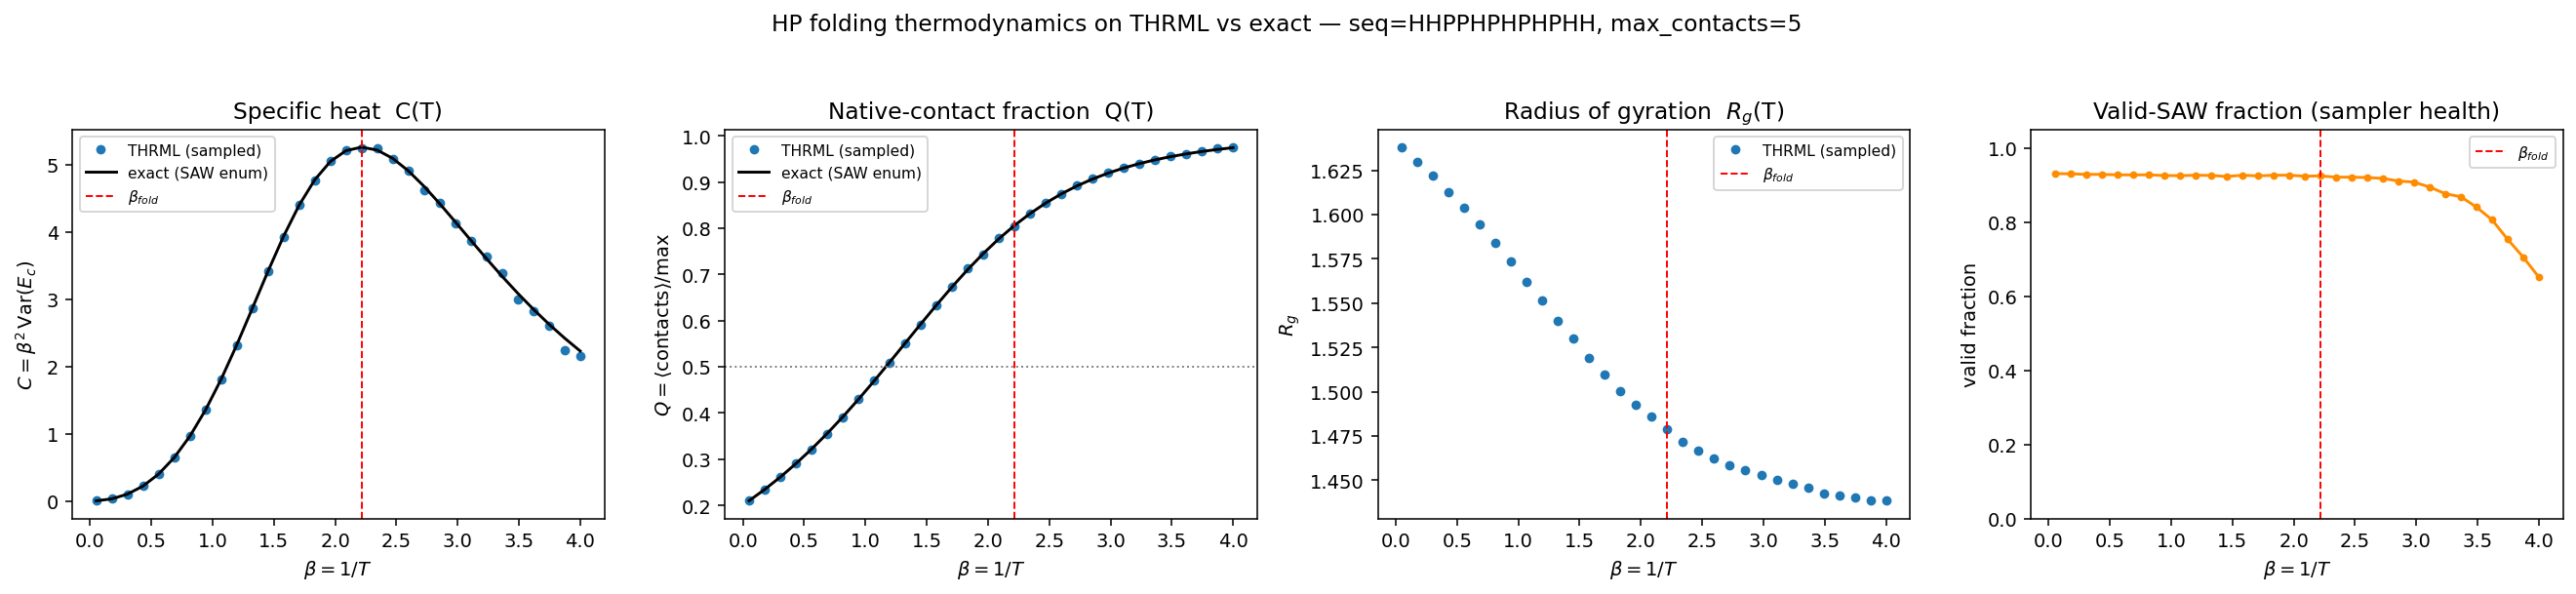

Source code (Python):
"""Phase A - folding thermodynamics of HP lattice proteins on THRML.

Backbone is hard at all temperatures; only H-H contacts are thermal (see hp_model).
We sweep inverse temperature beta with a quasi-static cooling ramp (each stage
warm-started from the slightly hotter one) and measure, per temperature:

  * mean H-H contacts and contact energy  E_c = -eps * contacts
  * specific heat   C(T) = beta^2 * Var(E_c)        -> peak = folding transition
  * native-contact fraction  Q(T) = <contacts> / max_contacts
  * radius of gyration  R_g(T)                       -> collapse/compaction
  * valid (self-avoiding-walk) fraction              -> sampler health check

`calibrate` first proves the sampled thermodynamics matches exact enumeration on a
tiny sequence (the accuracy gate). `run_benchmark` then produces the curves for a
longer sequence, marking the specific-heat peak.

Run:  python thermo.py --calibrate
      python thermo.py                 # benchmark sequence
"""

from __future__ import annotations

import argparse

import jax
import jax.numpy as jnp
import numpy as np

from thrml import Block, SamplingSchedule, sample_states

import hp_model as hp


def temperature_sweep(seq, L, betas, schedule, n_chains, key, eps=1.0, lam=None):
    """Cooling ramp over ascending betas; returns {beta: positions (n_chains, n_samples, N)}.

    Each temperature is warm-started from the previous (hotter) stage's final state,
    seeded from a valid SAW at the hottest point.
    """
    betas = np.sort(np.asarray(betas, dtype=float))  # ascending beta == cooling
    run, meta = hp.make_sampler(seq, L, schedule, eps=eps)  # compiled once, beta/lam are traced
    center, n_free = meta["center"], len(meta["free_blocks"])
    path = hp.saw_init_path(meta)
    init = [jnp.full((n_chains, 1), int(path[i + 1]), dtype=jnp.uint8) for i in range(n_free)]

    out = {}
    for b in betas:
        lam_b = hp.default_lam(seq, float(b), eps) if lam is None else float(lam)
        key, ks = jax.random.split(key)
        states = run(jnp.float32(b), jnp.float32(lam_b), init, jax.random.split(ks, n_chains))
        init = [s[:, -1, :] for s in states]
        free_all = jnp.concatenate(states, axis=-1)
        center_col = jnp.full((*free_all.shape[:-1], 1), center, dtype=free_all.dtype)
        out[float(b)] = np.asarray(jnp.concatenate([center_col, free_all], axis=-1))
    return out, meta


def observables(model, pos, beta, max_contacts):
    """Per-temperature observables over the valid-SAW ensemble (HP model is defined on SAWs).

    Invalid configs at high T are soft-penalty sampler artifacts; we condition them out
    and report the valid fraction separately as a sampler-health diagnostic.
    """
    valid = hp.is_valid(model, pos).reshape(-1)
    ct_all = hp.n_contacts(model, pos).astype(float).reshape(-1)
    rg_all = hp.radius_of_gyration(model, pos).reshape(-1)
    vfrac = float(valid.mean())
    if valid.sum() < 50:  # too few valid samples to estimate from
        return dict(valid=vfrac, contacts=np.nan, C=np.nan, Q=np.nan, Rg=np.nan)
    ct = ct_all[valid]
    rg = rg_all[valid]
    Ec = -model["eps"] * ct
    return dict(
        valid=vfrac,
        contacts=float(ct.mean()),
        C=float(beta**2 * Ec.var()),
        Q=float(ct.mean() / max_contacts) if max_contacts > 0 else 0.0,
        Rg=float(rg.mean()),
    )


# --------------------------------------------------------------------------- #
# Exact thermodynamics via SAW density of states (the accuracy ground truth)
# --------------------------------------------------------------------------- #
def exact_canonical(dos, eps, betas, max_contacts):
    """Exact canonical <contacts>, C(T), Q(T) over the SAW ensemble from g[c]."""
    cs = np.arange(len(dos))
    rows = []
    for b in betas:
        logw = b * eps * cs + np.log(np.where(dos > 0, dos, 1.0))
        w = np.where(dos > 0, np.exp(logw - logw.max()), 0.0)
        w /= w.sum()
        mc = float((w * cs).sum())
        mc2 = float((w * cs * cs).sum())
        rows.append(dict(beta=float(b), contacts=mc, C=b**2 * eps**2 * (mc2 - mc**2),
                         Q=mc / max_contacts if max_contacts > 0 else 0.0))
    return rows


def calibrate():
    """Accuracy gate: sampled valid-SAW thermodynamics must match exact SAW enumeration."""
    seq, L, lam = "HHPPHPHPHPHH", 6, 8.0  # constant lam keeps bond-break rearrangement alive at all T
    betas = np.linspace(0.1, 4.0, 14)
    gc, deg = hp.saw_ground_state(seq)
    dos = hp.box_saw_density_of_states(seq, L)  # ground truth must use THRML's box+clamp ensemble
    print(f"calibration seq={seq} (N={len(seq)}) L={L} exact max_contacts={gc} deg~{deg}\n")

    schedule = SamplingSchedule(n_warmup=8000, n_samples=250, steps_per_sample=8)
    sweep, model = temperature_sweep(seq, L, betas, schedule, n_chains=6000, key=jax.random.key(0), lam=lam)
    exact = exact_canonical(dos, 1.0, np.sort(betas), gc)

    print(f"{'beta':>6} | {'ct_smp':>7} {'ct_exact':>8} | {'C_smp':>7} {'C_exact':>8} | {'valid':>6}")
    max_ct_err = max_C_err = 0.0
    for b, ex in zip(np.sort(betas), exact):
        o = observables(model, sweep[float(b)], b, gc)
        max_ct_err = max(max_ct_err, abs(o["contacts"] - ex["contacts"]))
        max_C_err = max(max_C_err, abs(o["C"] - ex["C"]))
        print(f"{b:6.3f} | {o['contacts']:7.3f} {ex['contacts']:8.3f} | "
              f"{o['C']:7.3f} {ex['C']:8.3f} | {o['valid']:6.3f}")
    print(f"\nmax |contacts_sampled - exact| = {max_ct_err:.3f}")
    print(f"max |C_sampled - exact|        = {max_C_err:.3f}")
    # contacts (a mean) must match tightly; C is a variance estimate, so it carries
    # more sampling noise at the cold tail where the valid fraction drops.
    ok = max_ct_err < 0.05 and max_C_err < 0.25
    print("CALIBRATION", "PASS" if ok else "NEEDS MORE WARMUP/CHAINS")


def run_benchmark():
    seq, L, lam = "HHPPHPHPHPHH", 6, 8.0  # N=12 cooperative folder: max 5 contacts, ground-state degeneracy 4
    betas = np.linspace(0.05, 4.0, 32)
    gc, deg = hp.saw_ground_state(seq)
    dos = hp.box_saw_density_of_states(seq, L)  # exact ground truth in the same box+clamp ensemble
    print(f"benchmark seq={seq} (N={len(seq)}) L={L}  exact max_contacts={gc} (deg~{deg})")

    schedule = SamplingSchedule(n_warmup=8000, n_samples=300, steps_per_sample=8)
    sweep, model = temperature_sweep(seq, L, betas, schedule, n_chains=6000, key=jax.random.key(1), lam=lam)
    bs = np.sort(betas)
    rows = [observables(model, sweep[float(b)], b, gc) for b in bs]
    exact = exact_canonical(dos, 1.0, bs, gc)

    C_ex = np.array([e["C"] for e in exact])
    b_fold = bs[int(np.argmax(C_ex))]
    best = max(int(hp.n_contacts(model, sweep[float(b)])[hp.is_valid(model, sweep[float(b)])].max())
               for b in bs if hp.is_valid(model, sweep[float(b)]).any())
    print(f"exact specific-heat peak at beta_fold = {b_fold:.3f}  (T_fold = {1/b_fold:.3f})")
    print(f"best contacts found by THRML = {best} / exact ground state {gc}")
    plot(bs, rows, exact, b_fold, gc, seq)


def plot(bs, rows, exact, b_fold, gc, seq):
    import matplotlib
    matplotlib.use("Agg")
    import matplotlib.pyplot as plt

    def col(rows, k):
        return [r[k] for r in rows]

    fig, axs = plt.subplots(1, 4, figsize=(19, 4.2))
    pairs = [
        ("C", "Specific heat  C(T)", r"$C=\beta^2\,\mathrm{Var}(E_c)$"),
        ("Q", "Native-contact fraction  Q(T)", r"$Q=\langle$contacts$\rangle/$max"),
        ("Rg", "Radius of gyration  $R_g$(T)", r"$R_g$"),
    ]
    for ax, (k, title, ylab) in zip(axs[:3], pairs):
        ax.plot(bs, col(rows, k), "o", ms=4, label="THRML (sampled)")
        if k in ("C", "Q"):
            ax.plot(bs, col(exact, k), "-", color="k", lw=1.5, label="exact (SAW enum)")
        if k == "Q":
            ax.axhline(0.5, color="gray", ls=":", lw=1)
        ax.set_title(title)
        ax.set_ylabel(ylab)
    axs[3].plot(bs, col(rows, "valid"), "o-", ms=3, color="darkorange")
    axs[3].set_ylim(0, 1.05)
    axs[3].set_title("Valid-SAW fraction (sampler health)")
    axs[3].set_ylabel("valid fraction")
    for ax in axs:
        ax.axvline(b_fold, color="r", ls="--", lw=1, label=r"$\beta_{fold}$")
        ax.set_xlabel(r"$\beta = 1/T$")
        ax.legend(fontsize=8)
    fig.suptitle(f"HP folding thermodynamics on THRML vs exact — seq={seq}, max_contacts={gc}", y=1.03)
    fig.tight_layout()
    out = "/home/can/extropic/project/protein/thermo.png"
    fig.savefig(out, dpi=140, bbox_inches="tight")
    print(f"saved plot -> {out}")


if __name__ == "__main__":
    ap = argparse.ArgumentParser()
    ap.add_argument("--calibrate", action="store_true")
    args = ap.parse_args()
    print(f"JAX devices: {jax.devices()}\n")
    if args.calibrate:
        calibrate()
    else:
        run_benchmark()
